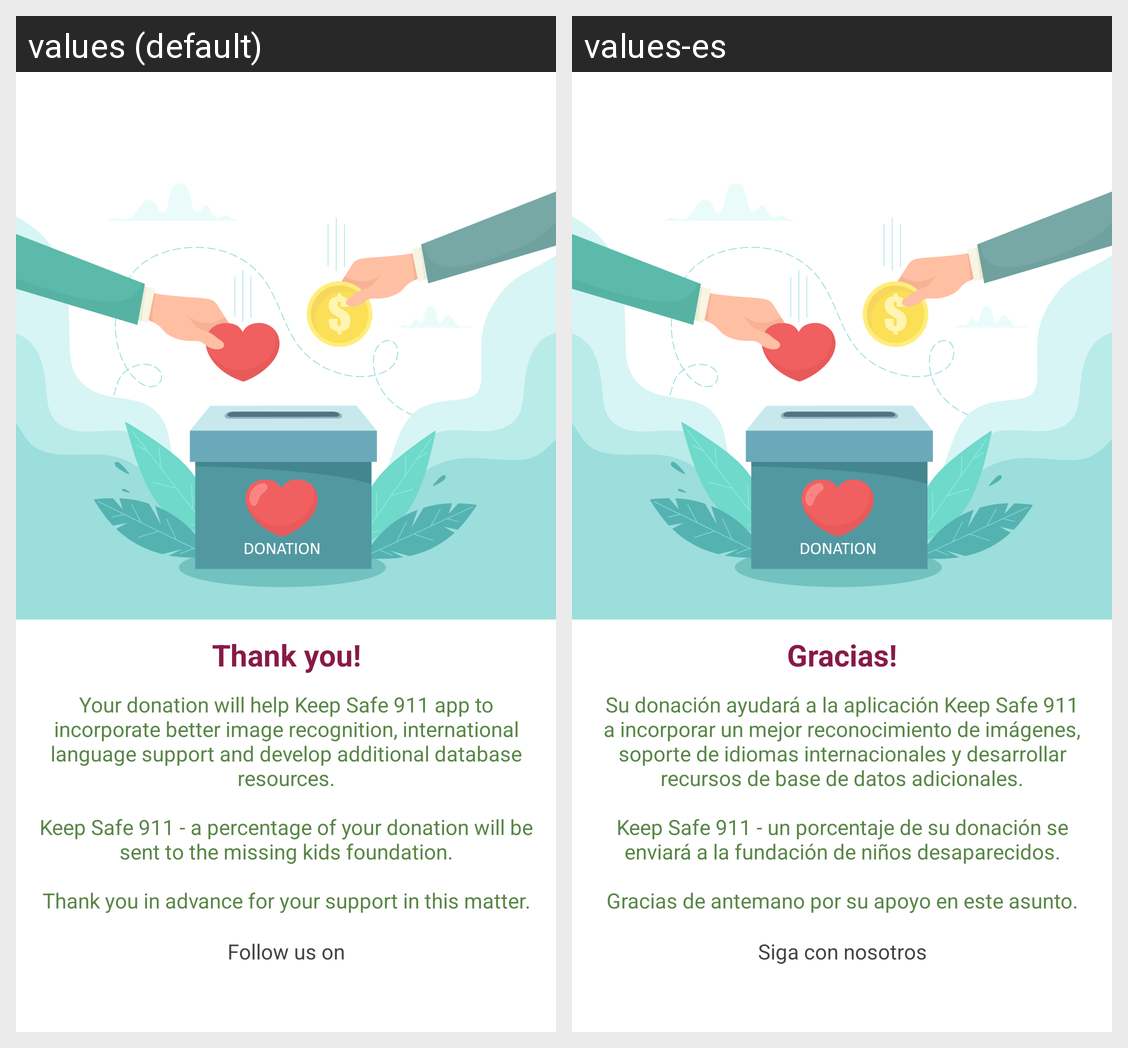

This grid shows one Android layout under two languages. Give, for every string resource on the screen, its name, the default text and each shown locale's text.
Android screen res/layout/fragment_thank_you.xml rendered under 2 locales, left to right: values (default), values-es. Device: Nexus 5 (rendered at 1080×1920; each locale shown at half size, 540×960, under a caption strip naming it); theme AppTheme.
Strings drawn on this screen, with the default value and each locale's value (text and hints the layout hard-codes, and strings that could not be matched under every locale, appear in the picture but are not listed):

str_thank_you
  values: Thank you!
  values-es: Gracias!

str_donation_detail
  values: Your donation will help Keep Safe 911 app to incorporate better image recognition, international language support and develop additional database resources.
      
      Keep Safe 911 - a percentage of your donation will be sent to the missing kids foundation.
      
      Thank you in advance for your support in this matter.
  values-es: Su donación ayudará a la aplicación Keep Safe 911 a incorporar un mejor reconocimiento de imágenes, soporte de idiomas internacionales y desarrollar recursos de base de datos adicionales.
      
      Keep Safe 911 - un porcentaje de su donación se enviará a la fundación de niños desaparecidos.
      
      Gracias de antemano por su apoyo en este asunto.

str_follow_us
  values: Follow us on
  values-es: Siga con nosotros
